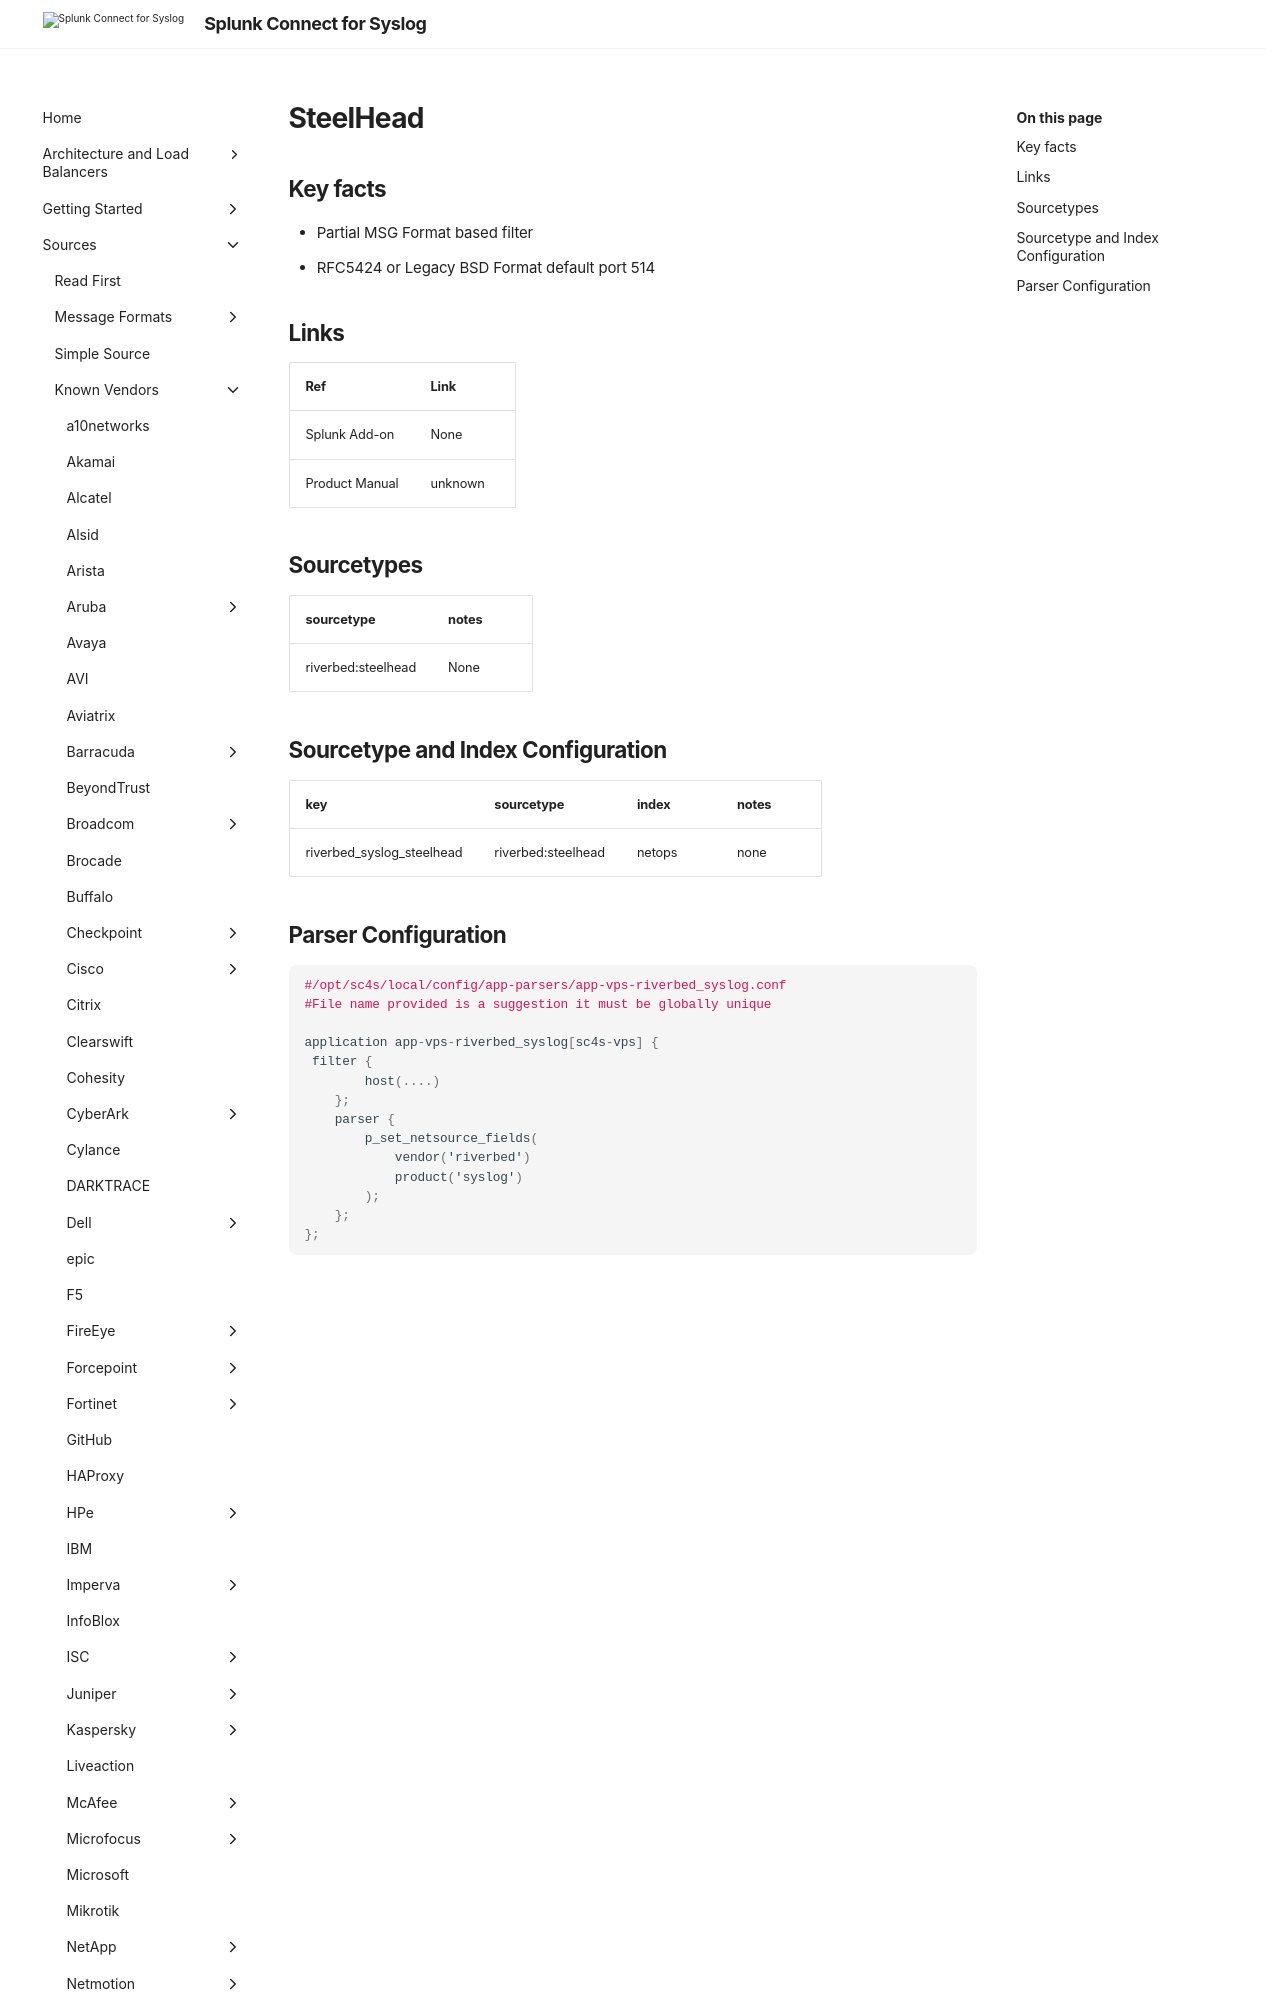

repository: splunk/splunk-connect-for-syslog · page: develop/sources/vendor/Riverbed/steelhead/index.html · generator: mkdocs

# SteelHead

## Key facts

* Partial MSG Format based filter
* RFC5424 or Legacy BSD Format default port 514

## Links

| Ref            | Link                                                                                                    |
|----------------|---------------------------------------------------------------------------------------------------------|
| Splunk Add-on  | None                                    |
| Product Manual | unknown   |
